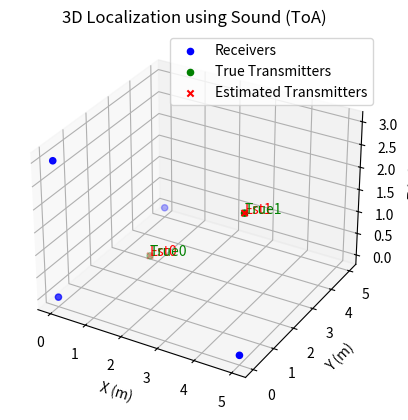

Recreate this plot in Python.
# Here's a Python-based simulation that demonstrates 3D localization and mapping using sound (Time of Arrival) and optionally radio signals (Time Difference of Arrival). This minimal but extensible code models:
# A room or environment in 3D.
# Known receiver positions (microphones or radio receivers).
# Transmitters emitting acoustic pulses.
# Time-of-arrival (ToA) or time-difference-of-arrival (TDoA) measurements
# Trilateration to estimate transmitter (source) positions.
# Optionally estimating basic room reflection (multipath) delay characteristics.


import numpy as np
from scipy.optimize import least_squares
import matplotlib.pyplot as plt
from mpl_toolkits.mplot3d import Axes3D

# Speed of sound (m/s) and optional radio wave speed
SOUND_SPEED = 343.0
RADIO_SPEED = 3e8  # not used directly here unless you mix both types

# Define known receiver positions in 3D space
receivers = np.array([
    [0, 0, 0],
    [5, 0, 0],
    [0, 5, 0],
    [0, 0, 3]
])

# Simulate one or more transmitter positions
true_transmitters = np.array([
    [2, 1, 1],
    [4, 2, 2]
])

# Compute simulated Time of Arrival (ToA) for each transmitter to each receiver
def simulate_toa(transmitter_pos, receivers, sound_speed=SOUND_SPEED):
    distances = np.linalg.norm(receivers - transmitter_pos, axis=1)
    return distances / sound_speed

# Function to estimate transmitter location from ToA using trilateration
def estimate_position_from_toa(receivers, toa, sound_speed=SOUND_SPEED):
    def residuals(pos):
        dists = np.linalg.norm(receivers - pos, axis=1)
        estimated_toa = dists / sound_speed
        return estimated_toa - toa

    # Initial guess at center
    x0 = np.mean(receivers, axis=0)
    result = least_squares(residuals, x0)
    return result.x

# Main simulation
estimated_transmitters = []
for transmitter in true_transmitters:
    toa = simulate_toa(transmitter, receivers)
    est_pos = estimate_position_from_toa(receivers, toa)
    estimated_transmitters.append(est_pos)

estimated_transmitters = np.array(estimated_transmitters)

# Visualization
fig = plt.figure()
ax = fig.add_subplot(111, projection='3d')
ax.scatter(*receivers.T, c='blue', label='Receivers')
ax.scatter(*true_transmitters.T, c='green', label='True Transmitters')
ax.scatter(*estimated_transmitters.T, c='red', marker='x', label='Estimated Transmitters')

for i, pos in enumerate(estimated_transmitters):
    ax.text(*pos, f'Est{i}', color='red')
for i, pos in enumerate(true_transmitters):
    ax.text(*pos, f'True{i}', color='green')

ax.set_xlabel("X (m)")
ax.set_ylabel("Y (m)")
ax.set_zlabel("Z (m)")
ax.set_title("3D Localization using Sound (ToA)")
ax.legend()
plt.show()
